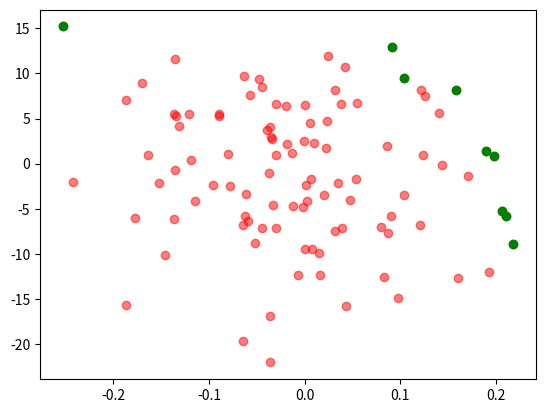

Write Python code to recreate this figure.
class Entry:
    def __init__(self, w, k):
        self.w = w
        self.k = k

    def _other_w_better(self, other_w):
        return self.w < other_w  # больше лучше

    def _other_k_better(self, other_k):
        return self.k < other_k  # больше лучше

    def _other_w_worse(self, other_w):
        if self.w == other_w:
            return False
        return not self._other_w_better(other_w)

    def _other_k_worse(self, other_k):
        if self.k == other_k:
            return False
        return not self._other_k_better(other_k)

    def other_better(self, entry):
        # каждая компонента лучше или равна
        w_ok = False
        if self._other_w_better(entry.w) or self.w == entry.w:
            w_ok = True

        k_ok = False
        if self._other_k_better(entry.k) or self.k == entry.k:
            k_ok = True

        return w_ok and k_ok

    def is_compromise_with(self, entry):
        if self._other_w_better(entry.w) and self._other_k_worse(entry.k):
            return True
        if self._other_k_better(entry.k) and self._other_w_worse(entry.w):
            return True
        return False

class Pareto2d:
    def __init__(self):
        self.pareto_entries_indexed = {}

    def _add_entry(self, entry, index):
        is_in_pareto = True
        for i in list(self.pareto_entries_indexed.keys()):
            existing_entry = self.pareto_entries_indexed[i]
            if entry.other_better(existing_entry):
                is_in_pareto = False # если она не является строго лучше хотя бы одной, то она точно не в парето
                break

        if is_in_pareto:
            # она точно должна быть добавлена, а некоторые, возможно, удалены
            for i in list(self.pareto_entries_indexed.keys()):
                existing_entry = self.pareto_entries_indexed[i]
                if not entry.is_compromise_with(existing_entry):
                    del self.pareto_entries_indexed[i]
            self.pareto_entries_indexed[index]= entry



    def process_ws_ks(self, ws_list, ks_list):
        entries_list_to_process = list([Entry(w=ws_list[i], k=ks_list[i]) for i in range(len(ws_list))])
        for i in range(len(entries_list_to_process)):
            entry = entries_list_to_process[i]
            self._add_entry(entry, index=i)
        pareto_indexes = list(self.pareto_entries_indexed.keys())
        return pareto_indexes






if __name__ == '__main__':
    import matplotlib.pyplot as plt
    import numpy as np
    import random
    #random.seed = 4

    mu, sigma = 0, 0.1  # mean and standard deviation
    sample_len = 100
    ws = np.random.normal(mu, sigma, sample_len)  # [0,1, -1, 0]
    ks = np.random.normal(mu, sigma+8, sample_len)  # [1,0, -1, 0.5]

    pareter = Pareto2d()
    indexes = pareter.process_ws_ks(ws, ks)

    plt.scatter(ws, ks, c="red", alpha=0.5)
    for i in indexes:
        w = ws[i]
        k = ks[i]
        plt.scatter(w, k, c='green')

    plt.show()
